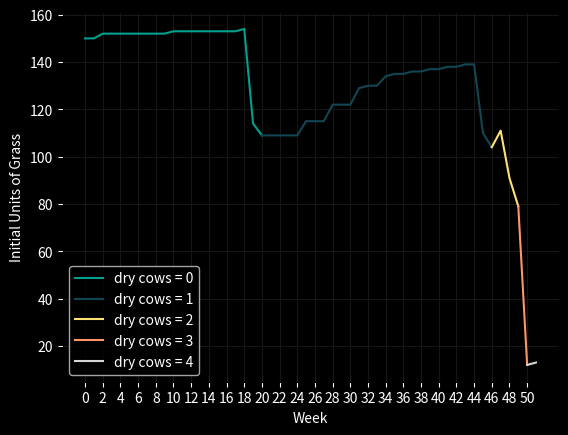

Reproduce this figure in Python.
import matplotlib.pyplot as plt
from numpy import arange, array

# SETS
cows = ['Lily', 'Betty', 'Clover', 'Rosie']

C = range(len(cows))

# DATA
W = 52           # number of weeks
P = 4.2          # selling price for each unit of milk 
L = 5.0          # penalty cost per unit under 150
s_0 = 100        # starting units of grass
minGrass = 150   # minimum units of grass before a penalty is applied 
maxUnitsCow = 10 # maximum units of feed that can be converted into milk per cow
PGood = 0.5      # probability of having good weather in the region
dryFeed = 3      # reduction in weekly feed per dry cow
dryable = 1      # maximum number of cows that can be dried off each week 

def penalty_grass(x):
    """ calculate units of grass below 150 """
    x -= minGrass
    return 0 if x >= 0 else abs(x)

def pasture(p,weather):
    """ calculate units of grass available next week given the current weather """
    if weather == 'Good':
        return round(p + 0.66*p*(1-p/300))
    else:
        return round(p + 0.56*p*(1-p/300))
    return round(p + 0.61*p*(1-p/300))

def required(t):
    """ calculate units of grass required to feed the herd in week t """
    if t < 18:
        y = 10.241 + 0.13*t
    else:
        y = 10.241 + 0.13*18 + 0.01121*(t-18)**2
    return round(y)

_revenue = {}
def revenue(t,s,d):

    # if there is not enough grass to feed the herd, the solution is infeasible
    if s < required(t) - dryFeed*d:
        return (-float('inf'), ("Infeasible", "Infeasible"))
    
    if (t,s,d) not in _revenue:

        # determine units of feed that can be converted into milk based on the number of non-dry cows
        maxUnits = (4-d) * maxUnitsCow

        # determine the available grass units once the herd has been fed
        available = s - required(t) + dryFeed*d
        
        # determine how much grass is available at the end of the week for each weather scenario
        available_good = pasture(s,'Good') - required(t) + dryFeed*d
        available_poor = pasture(s,'Poor') - required(t) + dryFeed*d

        # BASE CASE - end of season, apply penalty for each unit under 150
        if t == 51:
            # all cows dried
            if d == 4:
                _revenue[t,s,d] = (PGood * (-L*penalty_grass(available_good))
                    + (1-PGood) * (-L*penalty_grass(available_poor)), (0, d))
            else:
                _revenue[t,s,d] = max(
                    (PGood * (P*a - L*penalty_grass(available_good-a))
                    + (1-PGood) * (P*a - L*penalty_grass(available_poor-a)), (a, d))
                    for a in range(min(maxUnits+1, available+1)))
        else: # GENERAL CASE
            # all cows dried
            if d == 4:
                # no profit can be made if all cows are dry so there are no actions to consider
                _revenue[t,s,d] = (PGood * revenue(t+1, available_good, d)[0]\
                    + (1-PGood) * revenue(t+1, available_poor, d)[0], (0, d))
            else: # explore (drying a cow or not) X (diff extra feed)
                _revenue[t,s,d] = max(
                    (PGood * (P*a + revenue(t+1, available_good-a, d+b)[0])
                        + (1-PGood) * (P*a + revenue(t+1, available_poor-a, d+b)[0]), (a, d+b))
                    for a in range(min(maxUnits+1, available+1)) for b in range(dryable+1))

    return _revenue[t,s,d]


if __name__ == '__main__':
    print(f"\nTOTALS:\n{'-'*65}")
    print(f"Total revenue from milk sold: {round(revenue(0, s_0, 0)[0], 3)}")
    
    # determine initial units of grass required in week t so that 40 additional units can be given
    feed_dict = {}
    dryCows = 0
    total_profit = 0
    for t in range(52):
        for p in range(0, 300):
            rev = revenue(t, p, dryCows)
            if rev[1][0] != 'Infeasible' and rev[1][0] == maxUnitsCow * (4-dryCows):
                total_profit += rev[1][0] * 4.2
                feed_dict[t] = tuple((p, dryCows))
                if rev[1][1] != "Infeasible" and rev[1][1] > dryCows:
                    dryCows += 1
                break

    print(f"\nREQUIRED PASTURE FOR OPTIMAL STRATEGY:")
    print(f"{'-'*113}\n| {'Week':<6} {'Pasture':<9} {'Dry Cows':<8} | {'Week':<6} {'Pasture':<9} {'Dry Cows':<8} | ", end='')
    print(f"{'Week':<6} {'Pasture':<9} {'Dry Cows':<8} | {'Week':<6} {'Pasture':<9} {'Dry Cows':<8} |\n|{'-'*111}|")

    # print required initial units of grass each week and number of dried cows
    for t in range(13):
        for i in range(4):
            if i == 3:
                print(f"| {t+13*i:<6} {feed_dict[t+13*i][0]:<9} {feed_dict[t+13*i][1]:<8} |")
            else:
                print(f"| {t+13*i:<6} {feed_dict[t+13*i][0]:<9} {feed_dict[t+13*i][1]:<8} ", end='')
    print(f"{'-'*113}\n")

    # GRAPHING
    feed0, feed1, feed2, feed3, feed4 = ([] for i in range(5))
    x0, x1, x2, x3, x4 = ([] for i in range(5))
    for t in range(52):
        x = feed_dict[t]
        if x[1] == 0:
            feed0.append(x[0])
            x0.append(t)
        elif x[1] == 1:
            if len(x1) == 0:
                feed0.append(x[0])
                x0.append(t)
            feed1.append(x[0])
            x1.append(t)
        elif x[1] == 2:
            if len(x2) == 0:
                feed1.append(x[0])
                x1.append(t)
            feed2.append(x[0])
            x2.append(t)
        elif x[1] == 3:
            if len(x3) == 0:
                feed2.append(x[0])
                x2.append(t)
            feed3.append(x[0])
            x3.append(t)
        elif x[1] == 4:
            if len(x4) == 0:
                feed3.append(x[0])
                x3.append(t)
            feed4.append(x[0])
            x4.append(t)
        t += 1

    plt.figure(facecolor = 'black')
    plt.rcParams['axes.facecolor'] = 'black'
    plt.rcParams.update({'text.color'       : 'white',
                         'axes.labelcolor'  : 'white',
                         'xtick.color'      : 'white',
                         'ytick.color'      : 'white',
                         'axes.grid' : True, 'grid.color' : '#161616'
                         })

    plt.plot(array(x0), array(feed0), color='#00A08F', label='dry cows = 0')
    plt.plot(array(x1), array(feed1), color='#124653', label='dry cows = 1')
    plt.plot(array(x2), array(feed2), color='#FEE074', label='dry cows = 2')
    plt.plot(array(x3), array(feed3), color='#FF9469', label='dry cows = 3')
    plt.plot(array(x4), array(feed4), color='#D5D5D8', label='dry cows = 4')
    plt.xticks(arange(0, 52, 2.0))
    plt.legend(loc='best')
    plt.xlabel ('Week')
    plt.ylabel ('Initial Units of Grass')

    plt.show()
